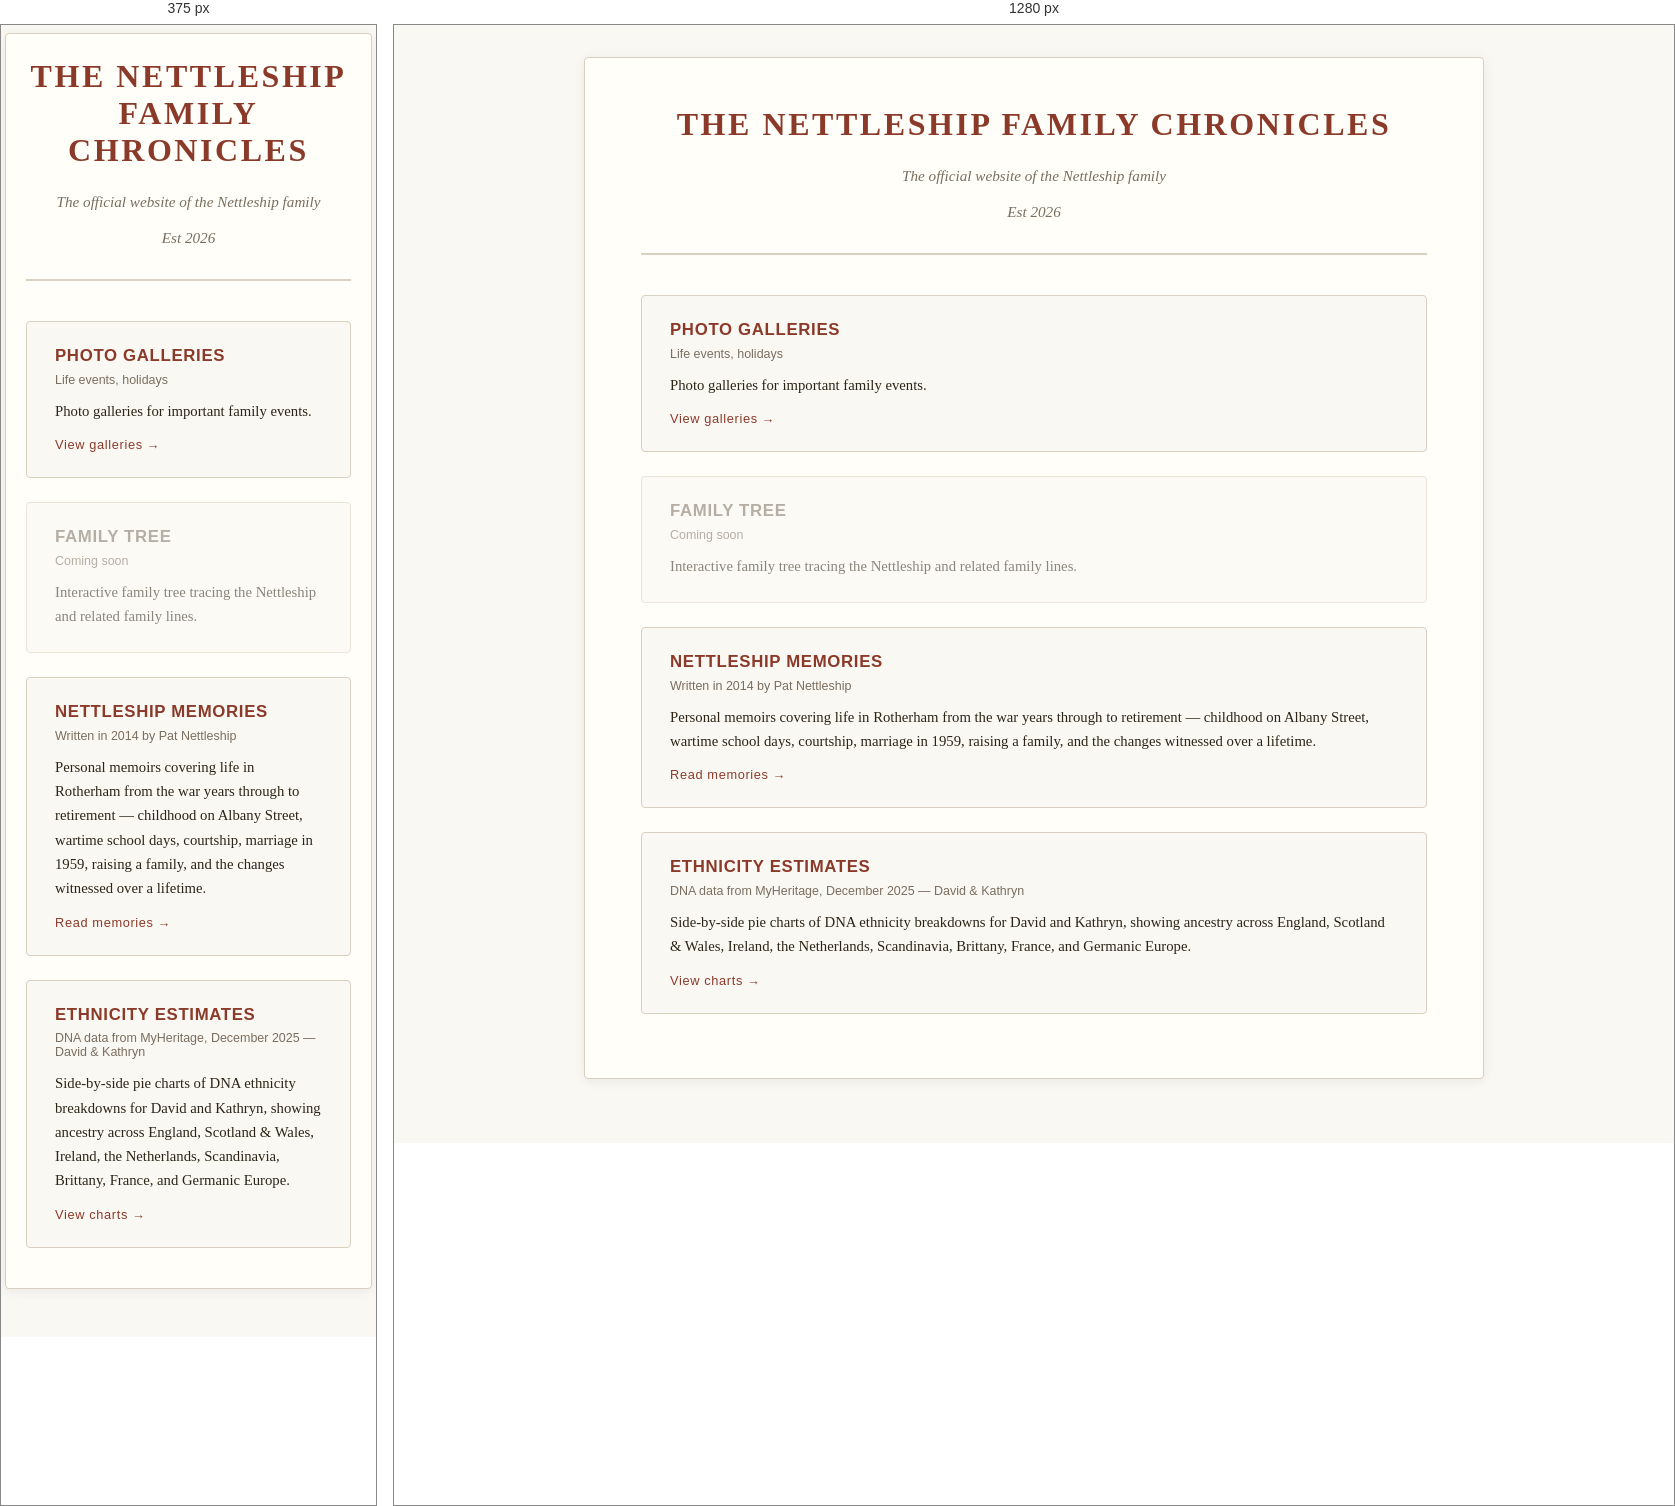
Rendered at 375 px and 1280 px, left to right.

<!-- file: index.html -->
<!DOCTYPE html>
<html lang="en">
<head>
  <meta charset="UTF-8">
  <meta name="viewport" content="width=device-width, initial-scale=1.0">
  <title>Nettleship Family Site</title>
  <link rel="stylesheet" href="site.css">
  <style>
    body { min-height: 100vh; }

    .cards { display: flex; flex-direction: column; gap: 1.5rem; }

    .card {
      display: block; text-decoration: none; color: inherit;
      border: 1px solid var(--rule); border-radius: 4px;
      padding: 1.5rem 1.75rem; background: var(--bg);
      transition: border-color .15s, box-shadow .15s;
    }
    .card:hover { border-color: var(--accent); box-shadow: 0 2px 10px rgba(139,58,42,.12); }

    .card-title {
      font-size: 1.05rem; font-family: var(--font-ui); font-weight: 700;
      letter-spacing: .04em; text-transform: uppercase; color: var(--accent); margin-bottom: 0.4rem;
    }
    .card:hover .card-title { color: var(--hover); }

    .card-meta { font-size: 0.78rem; font-family: var(--font-ui); color: var(--muted); margin-bottom: 0.75rem; }
    .card-preview { font-size: 0.92rem; line-height: 1.65; color: var(--ink); }

    .card-arrow {
      display: inline-block; margin-top: 0.9rem; font-size: 0.8rem;
      font-family: var(--font-ui); color: var(--accent); letter-spacing: .05em;
    }
    .card:hover .card-arrow { color: var(--hover); }

    .card-todo { cursor: default; opacity: 0.55; }
    .card-todo:hover { border-color: var(--rule); box-shadow: none; }
    .card-todo .card-title { color: var(--muted); }
  </style>
</head>
<body>
<div class="page">

  <header>
    <h1>The Nettleship Family Chronicles</h1>
    <br>
    <p>The official website of the Nettleship family</p>
    <br>
    <p>Est 2026</p>
  </header>

  <main class="cards">

    <a class="card" href="photos.html">
      <div class="card-title">Photo Galleries</div>
      <div class="card-meta">Life events, holidays</div>
      <p class="card-preview">
        Photo galleries for important family events.
      </p>
      <span class="card-arrow">View galleries →</span>
    </a>

    <div class="card card-todo">
      <div class="card-title">Family Tree</div>
      <div class="card-meta">Coming soon</div>
      <p class="card-preview">
        Interactive family tree tracing the Nettleship and related family lines.
      </p>
    </div>

    <a class="card" href="nettleship-mems.html">
      <div class="card-title">Nettleship Memories</div>
      <div class="card-meta">Written in 2014 by Pat Nettleship</div>
      <p class="card-preview">
        Personal memoirs covering life in Rotherham from the war years through to retirement —
        childhood on Albany Street, wartime school days, courtship, marriage in 1959,
        raising a family, and the changes witnessed over a lifetime.
      </p>
      <span class="card-arrow">Read memories →</span>
    </a>

    <a class="card" href="myheritage/ethnicity.html">
      <div class="card-title">Ethnicity Estimates</div>
      <div class="card-meta">DNA data from MyHeritage, December 2025 — David &amp; Kathryn</div>
      <p class="card-preview">
        Side-by-side pie charts of DNA ethnicity breakdowns for David and Kathryn,
        showing ancestry across England, Scotland &amp; Wales, Ireland, the Netherlands,
        Scandinavia, Brittany, France, and Germanic Europe.
      </p>
      <span class="card-arrow">View charts →</span>
    </a>

  </main>

</div>
</body>
</html>


/* @media block from site.css */
@media (max-width: 600px) {
  .page { padding: 1.5rem 1.25rem 2.5rem; }
  body  { padding: 0.5rem 0.25rem 3rem; }
}